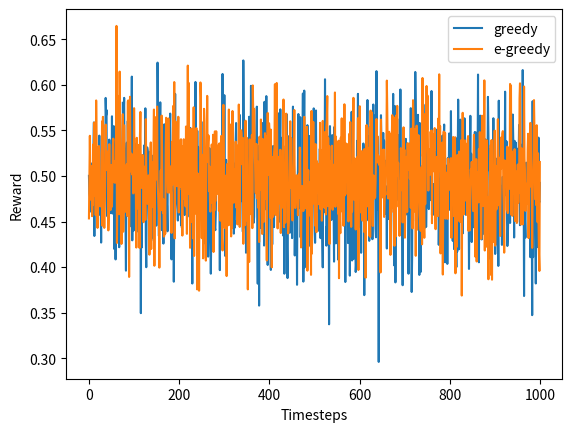

Write the Python code that produced this figure.
import numpy as np
import matplotlib.pyplot as plt
import random


class GaussianBandit:
    def __init__(self):
        self._arm_means = np.random.uniform(0., 1., 10)  # Sample some means
        self.n_arms = len(self._arm_means)
        self.rewards = []
        self.total_played = 0

    def reset(self):
        self.rewards = []
        self.total_played = 0

    def play_arm(self, a):
        reward = np.random.normal(self._arm_means[a], 1.)  # Use sampled mean and covariance of 1.
        self.total_played += 1
        self.rewards.append(reward)
        return reward


def greedy(bandit, timesteps):
    rewards = np.zeros(bandit.n_arms)
    n_plays = np.zeros(bandit.n_arms)
    Q = np.zeros(bandit.n_arms)
    possible_arms = range(bandit.n_arms)

    # TODO: init variables (rewards, n_plays, Q) by playing each arm once
    for i in possible_arms:
        rewards[i] = bandit.play_arm(i)     # play each arm
        n_plays[i] = bandit.total_played    

    ind = np.argmax(rewards)  # indices of max value
    Q[ind] = np.max(rewards)

    # Main loop
    while bandit.total_played < timesteps:
        # This example shows how to play a random arm:
        a = random.choice(possible_arms)
        reward_for_a = bandit.play_arm(a)
        # TODO: instead do greedy action selection
        # TODO: update the variables (rewards, n_plays, Q) for the selected arm


def epsilon_greedy(bandit, timesteps):
    # TODO: epsilon greedy action selection (you can copy your code for greedy as a starting point)
    while bandit.total_played < timesteps:
        reward_for_a = bandit.play_arm(0)  # Just play arm 0 as placeholder


def main():
    n_episodes = 500  # TODO: set to 10000 to decrease noise in plot
    n_timesteps = 1000
    rewards_greedy = np.zeros(n_timesteps)
    rewards_egreedy = np.zeros(n_timesteps)

    for i in range(n_episodes):
        if i % 100 == 0:
            print ("current episode: " + str(i))

        b = GaussianBandit()  # initializes a random bandit
        greedy(b, n_timesteps)
        rewards_greedy += b.rewards

        b.reset()  # reset the bandit before running epsilon_greedy
        epsilon_greedy(b, n_timesteps)
        rewards_egreedy += b.rewards

    rewards_greedy /= n_episodes
    rewards_egreedy /= n_episodes
    plt.plot(rewards_greedy, label="greedy")
    print("Total reward of greedy strategy averaged over " + str(n_episodes) + " episodes: " + str(np.sum(rewards_greedy)))
    plt.plot(rewards_egreedy, label="e-greedy")
    print("Total reward of epsilon greedy strategy averaged over " + str(n_episodes) + " episodes: " + str(np.sum(rewards_egreedy)))
    plt.legend()
    plt.xlabel("Timesteps")
    plt.ylabel("Reward")
    plt.savefig('bandit_strategies.eps')
    plt.show()


if __name__ == "__main__":
    main()
